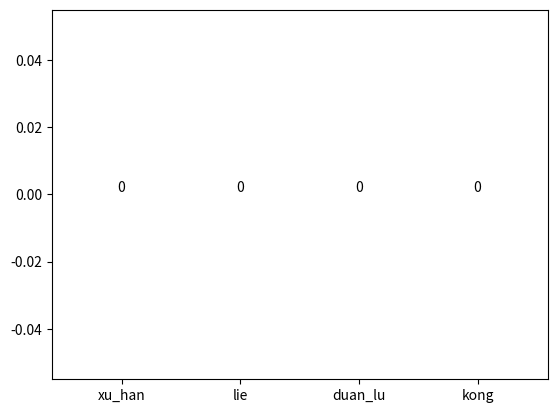

Write Python code to recreate this figure.
from matplotlib import pyplot as plt
from pathlib import Path
from tqdm import tqdm

if __name__ == "__main__":
    source = r'E:\DataProcess\裂片'
    labels = ['xu_han', 'lie', 'duan_lu', 'kong']

    values_cnt = {}
    for index, label in enumerate(labels):
        values_cnt[str(index)] = 0

    txt_paths = Path(source).glob('**/*.txt')
    for txt_path in tqdm(list(txt_paths)):
        with open(txt_path, 'r') as f:
            lines = f.readlines()
            for line in lines:
                value = line[0]
                values_cnt[value] = values_cnt.get(value, 0) + 1

    data = values_cnt.values()
    # 显示数据标签
    for x, y in zip(range(len(data)), data):
        plt.text(x, y, '%.0f' % y, ha='center', va='bottom', )

    plt.bar(range(len(data)), data, tick_label=labels)
    # 字体设置
    # plt.rcParams['font.sans-serif'] = ['Arial Unicode MS']
    plt.show()
